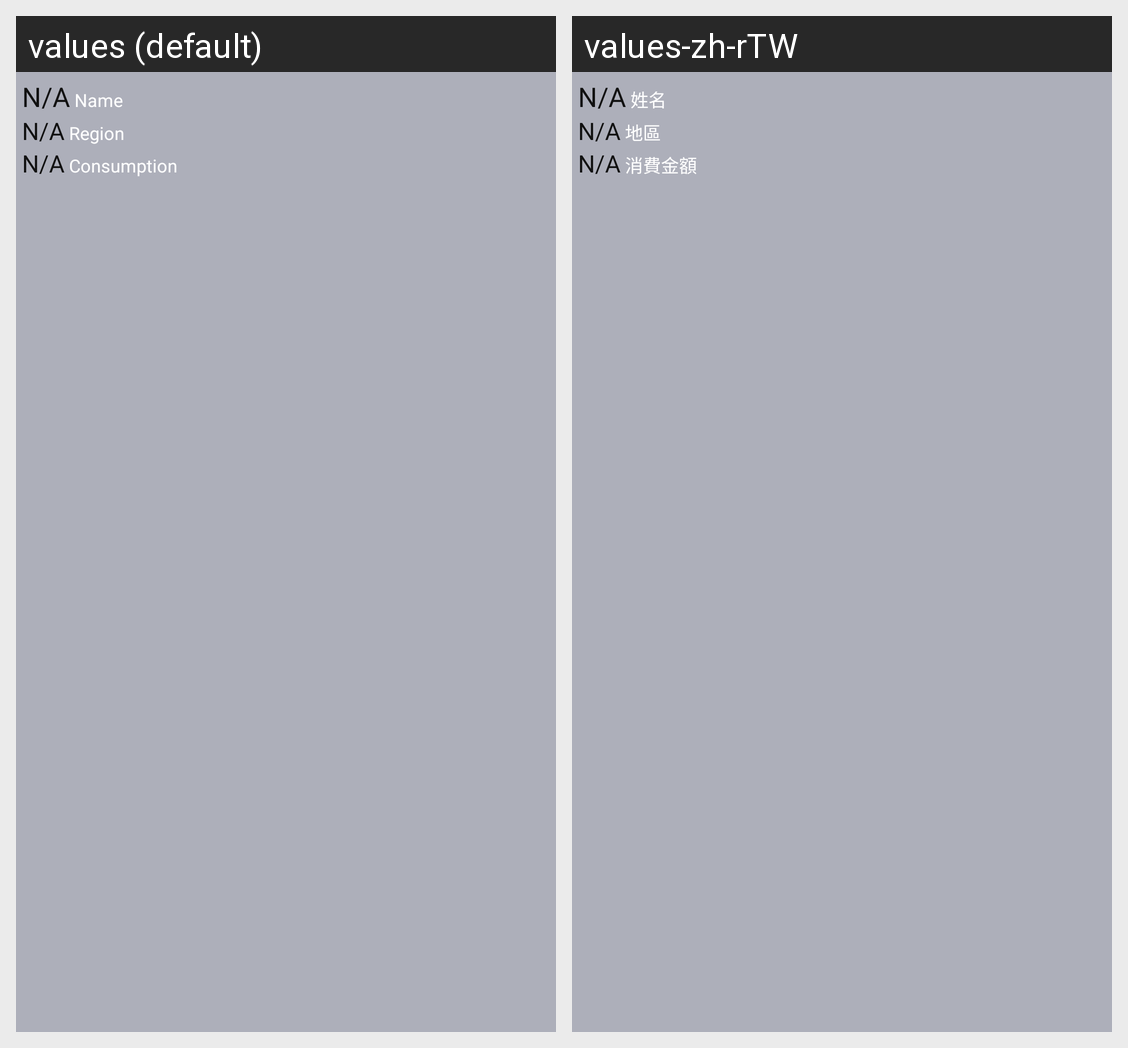

The same Android screen rendered under two of its app's locales, left to right. List the strings drawn on it with the default value and each locale's translation.
Android screen res/layout/holder_client2.xml rendered under 2 locales, left to right: values (default), values-zh-rTW. Device: Nexus 5 (rendered at 1080×1920; each locale shown at half size, 540×960, under a caption strip naming it); theme AppTheme.
Strings drawn on this screen, with the default value and each locale's value (text and hints the layout hard-codes, and strings that could not be matched under every locale, appear in the picture but are not listed):

name
  values: Name
  values-zh-rTW: 姓名

region
  values: Region
  values-zh-rTW: 地區

consumption
  values: Consumption
  values-zh-rTW: 消費金額
